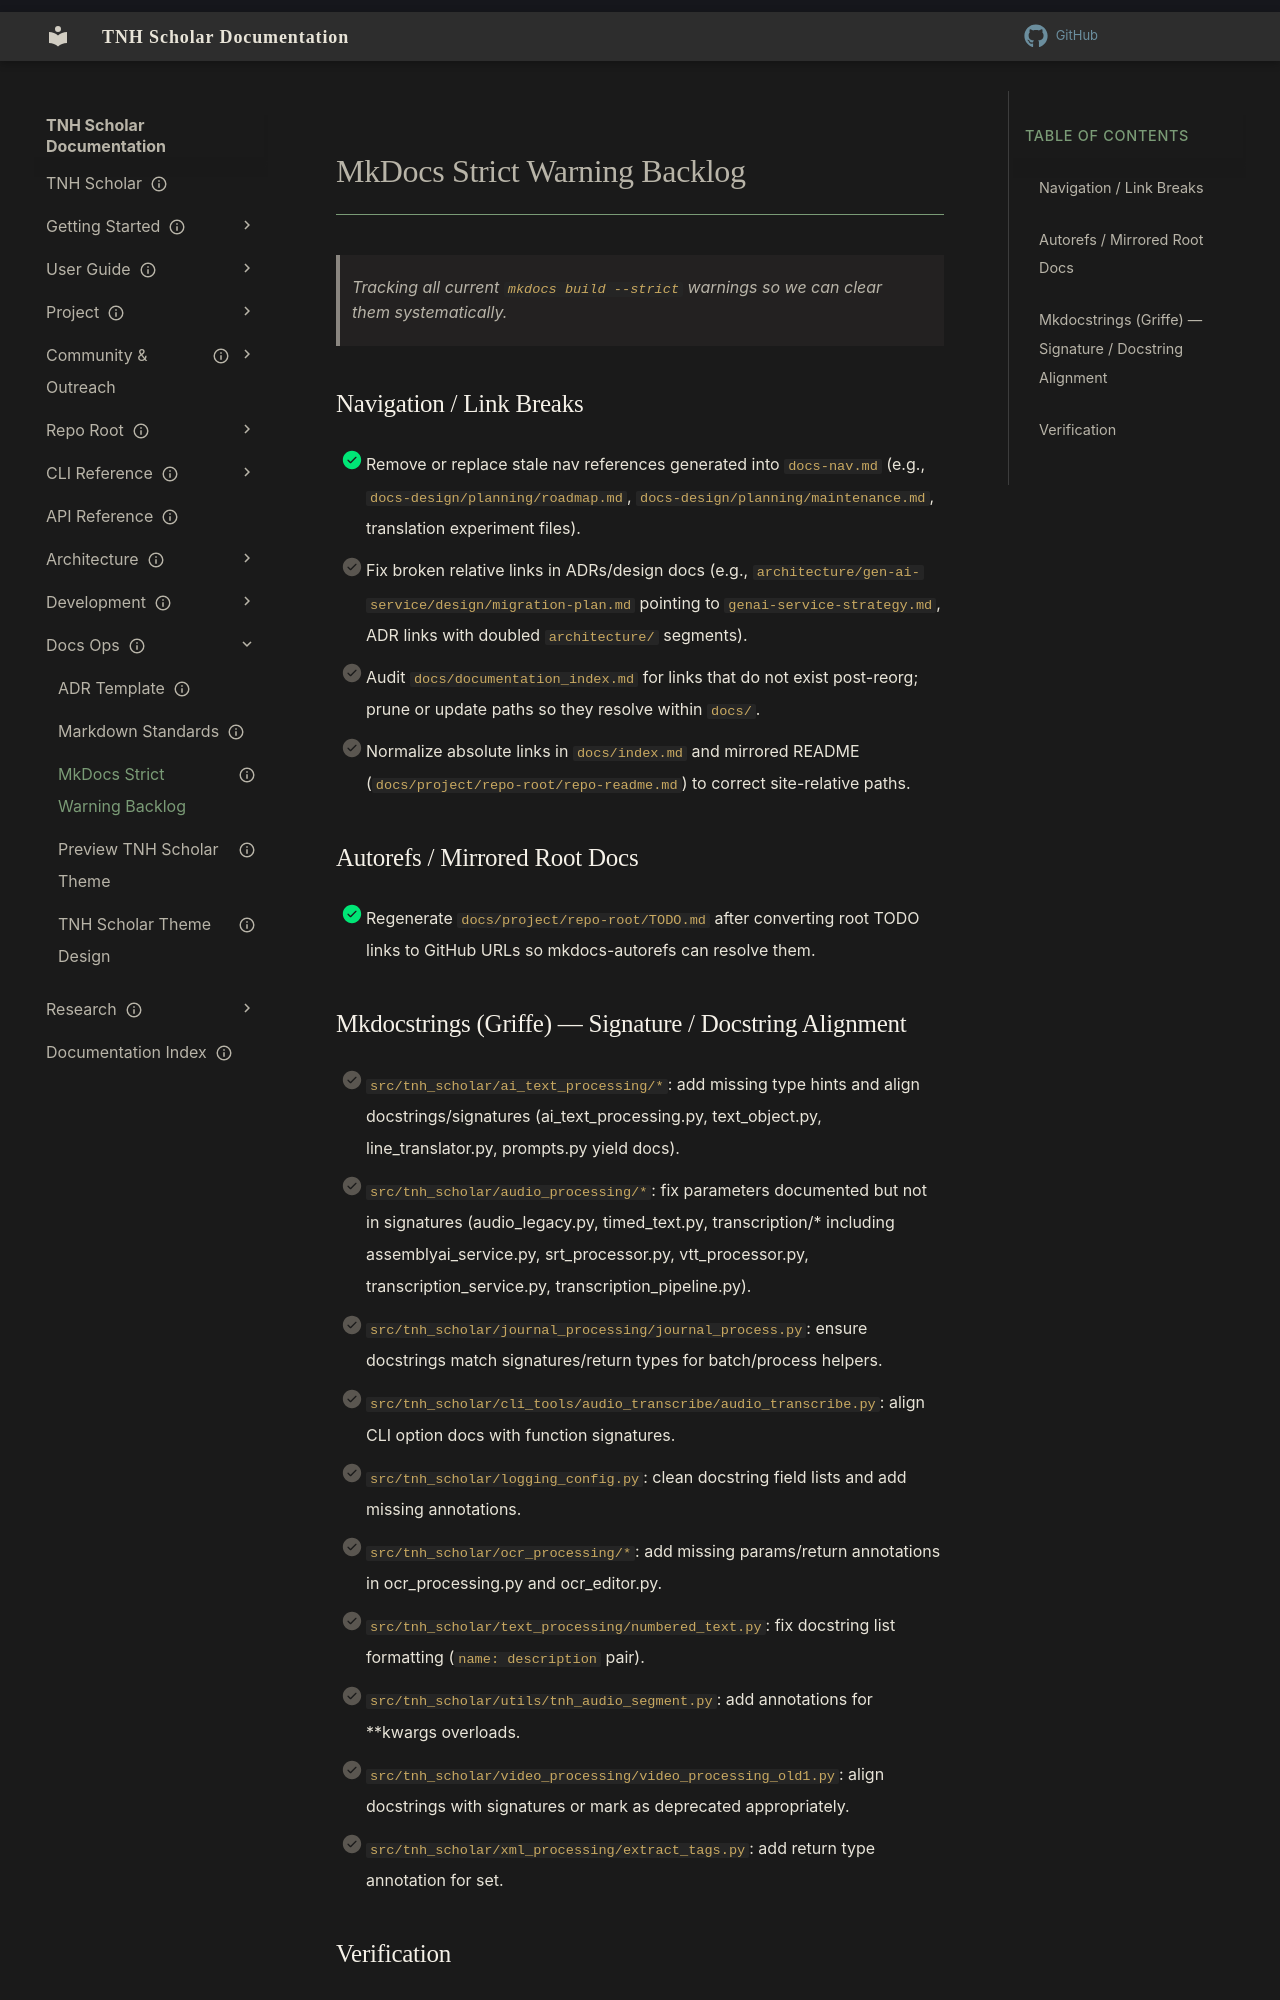

repository: aaronksolomon/tnh-scholar · page: docs-ops/mkdocs-strict-warning-backlog/index.html · generator: mkdocs

---
title: "MkDocs Strict Warning Backlog"
description: "Checklist to drive MkDocs builds to zero warnings in strict mode."
owner: ""
author: ""
status: current
created: "2025-11-25"
---

# MkDocs Strict Warning Backlog

> Tracking all current `mkdocs build --strict` warnings so we can clear them systematically.

## Navigation / Link Breaks

- [x] Remove or replace stale nav references generated into `docs-nav.md` (e.g., `docs-design/planning/roadmap.md`, `docs-design/planning/maintenance.md`, translation experiment files).
- [ ] Fix broken relative links in ADRs/design docs (e.g., `architecture/gen-ai-service/design/migration-plan.md` pointing to `genai-service-strategy.md`, ADR links with doubled `architecture/` segments).
- [ ] Audit `docs/documentation_index.md` for links that do not exist post-reorg; prune or update paths so they resolve within `docs/`.
- [ ] Normalize absolute links in `docs/index.md` and mirrored README (`docs/project/repo-root/repo-readme.md`) to correct site-relative paths.

## Autorefs / Mirrored Root Docs

- [x] Regenerate `docs/project/repo-root/TODO.md` after converting root TODO links to GitHub URLs so mkdocs-autorefs can resolve them.
